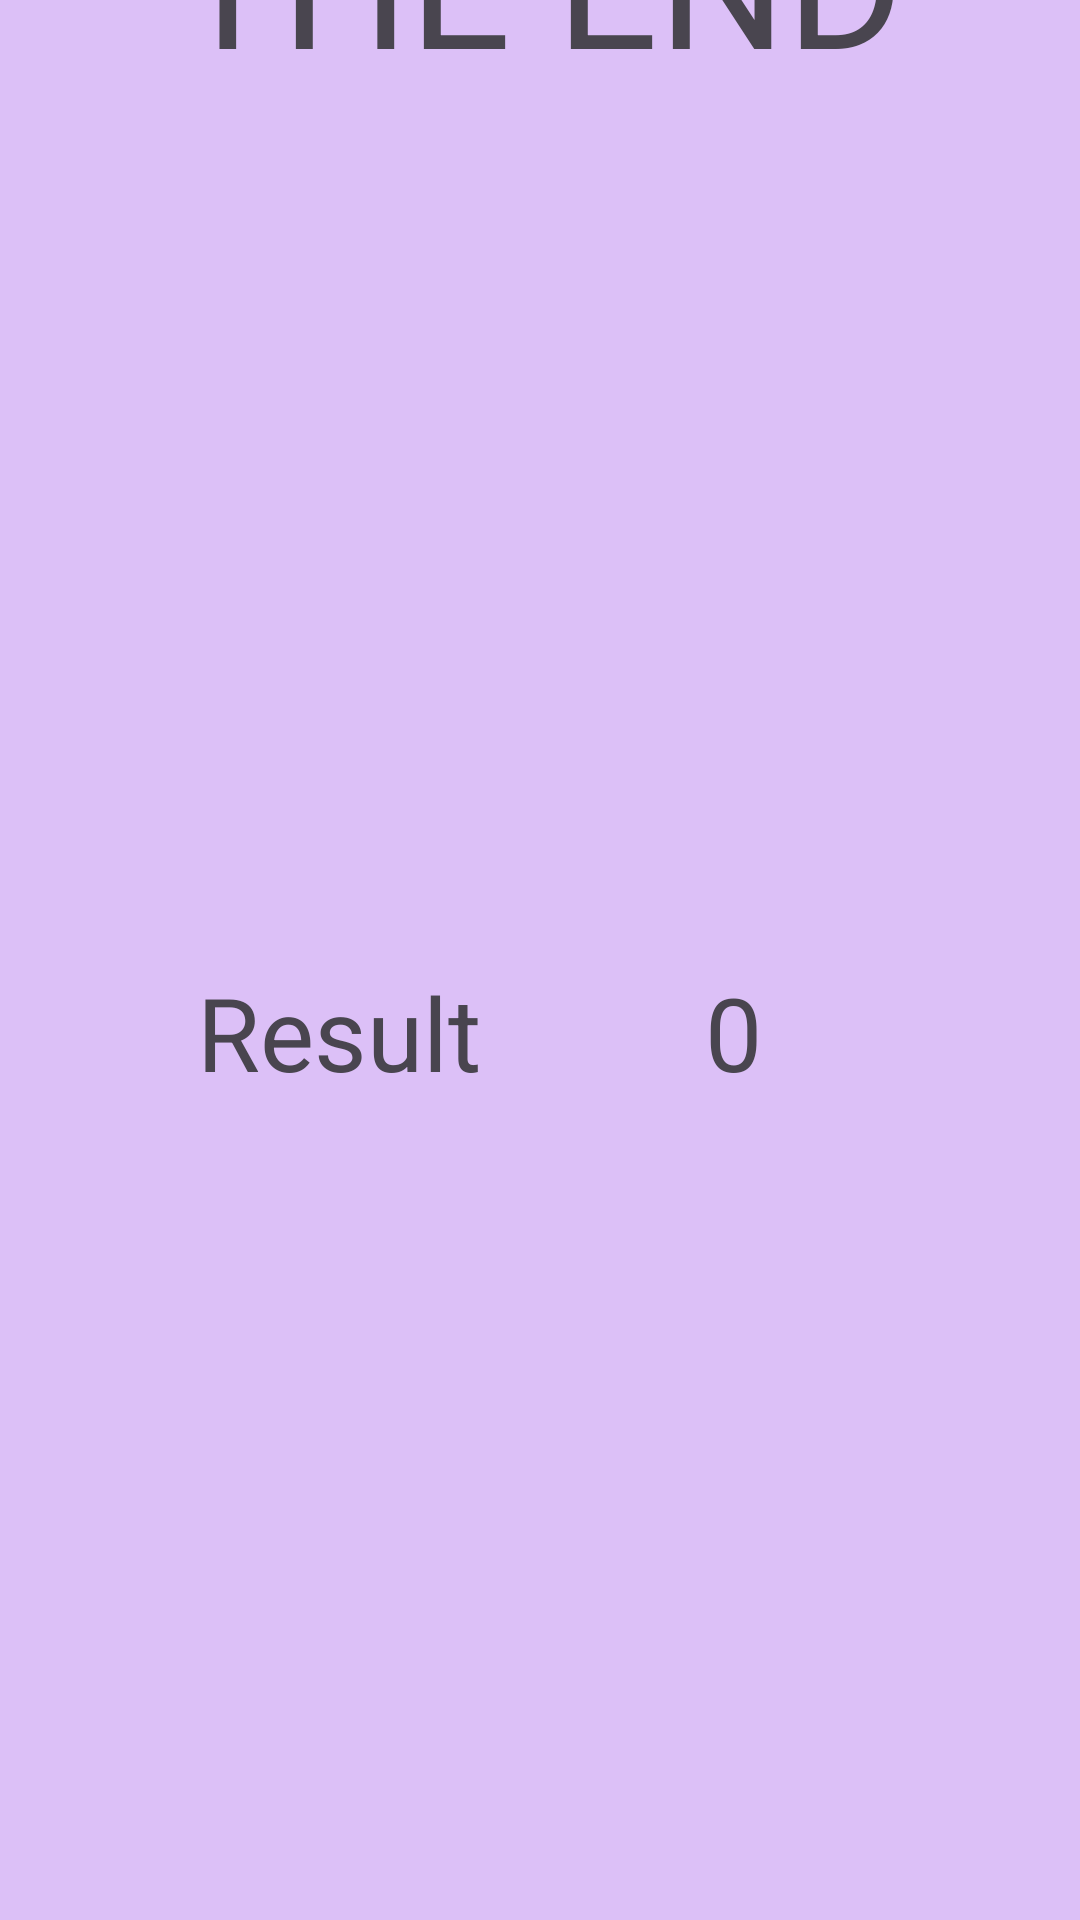

Reconstruct the res/layout file that produces this screen, plus the resources it refers to.
<!-- AndroidManifest.xml: application theme Theme.EZ04 -->
<!-- res/layout/content_last.xml -->
<?xml version="1.0" encoding="utf-8"?>
<androidx.constraintlayout.widget.ConstraintLayout xmlns:android="http://schemas.android.com/apk/res/android"
    xmlns:app="http://schemas.android.com/apk/res-auto"
    xmlns:tools="http://schemas.android.com/tools"
    android:layout_width="match_parent"
    android:layout_height="match_parent"
    android:background="#dcc0f7"
    app:layout_behavior="@string/appbar_scrolling_view_behavior">

    <TextView
        android:id="@+id/textView"
        android:layout_width="308dp"
        android:layout_height="95dp"
        android:layout_marginBottom="600dp"
        android:gravity="center_horizontal|center_vertical"
        android:text="THE END"
        android:textSize="60sp"
        app:layout_constraintBottom_toBottomOf="parent"
        app:layout_constraintEnd_toEndOf="parent"
        app:layout_constraintHorizontal_bias="0.495"
        app:layout_constraintStart_toStartOf="parent" />

    <TextView
        android:id="@+id/num2"
        android:layout_width="183dp"
        android:layout_height="96dp"
        android:layout_marginBottom="248dp"
        android:gravity="center_horizontal|center_vertical"
        android:text="0"
        android:textSize="34sp"
        app:layout_constraintBottom_toBottomOf="parent"
        app:layout_constraintEnd_toEndOf="parent"
        app:layout_constraintHorizontal_bias="0.864"
        app:layout_constraintStart_toStartOf="parent" />

    <TextView
        android:id="@+id/textView2"
        android:layout_width="183dp"
        android:layout_height="96dp"
        android:layout_marginBottom="248dp"
        android:gravity="center_horizontal|center_vertical"
        android:text="Result"
        android:textSize="34sp"
        app:layout_constraintBottom_toBottomOf="parent"
        app:layout_constraintEnd_toEndOf="parent"
        app:layout_constraintHorizontal_bias="0.122"
        app:layout_constraintStart_toStartOf="parent" />
</androidx.constraintlayout.widget.ConstraintLayout>
<!-- resources referenced by this layout -->
<resources>
  <style name="Theme.EZ04" parent="Base.Theme.EZ04" />
  <style name="Base.Theme.EZ04" parent="Theme.Material3.DayNight.NoActionBar">
          
          
      </style>
</resources>
